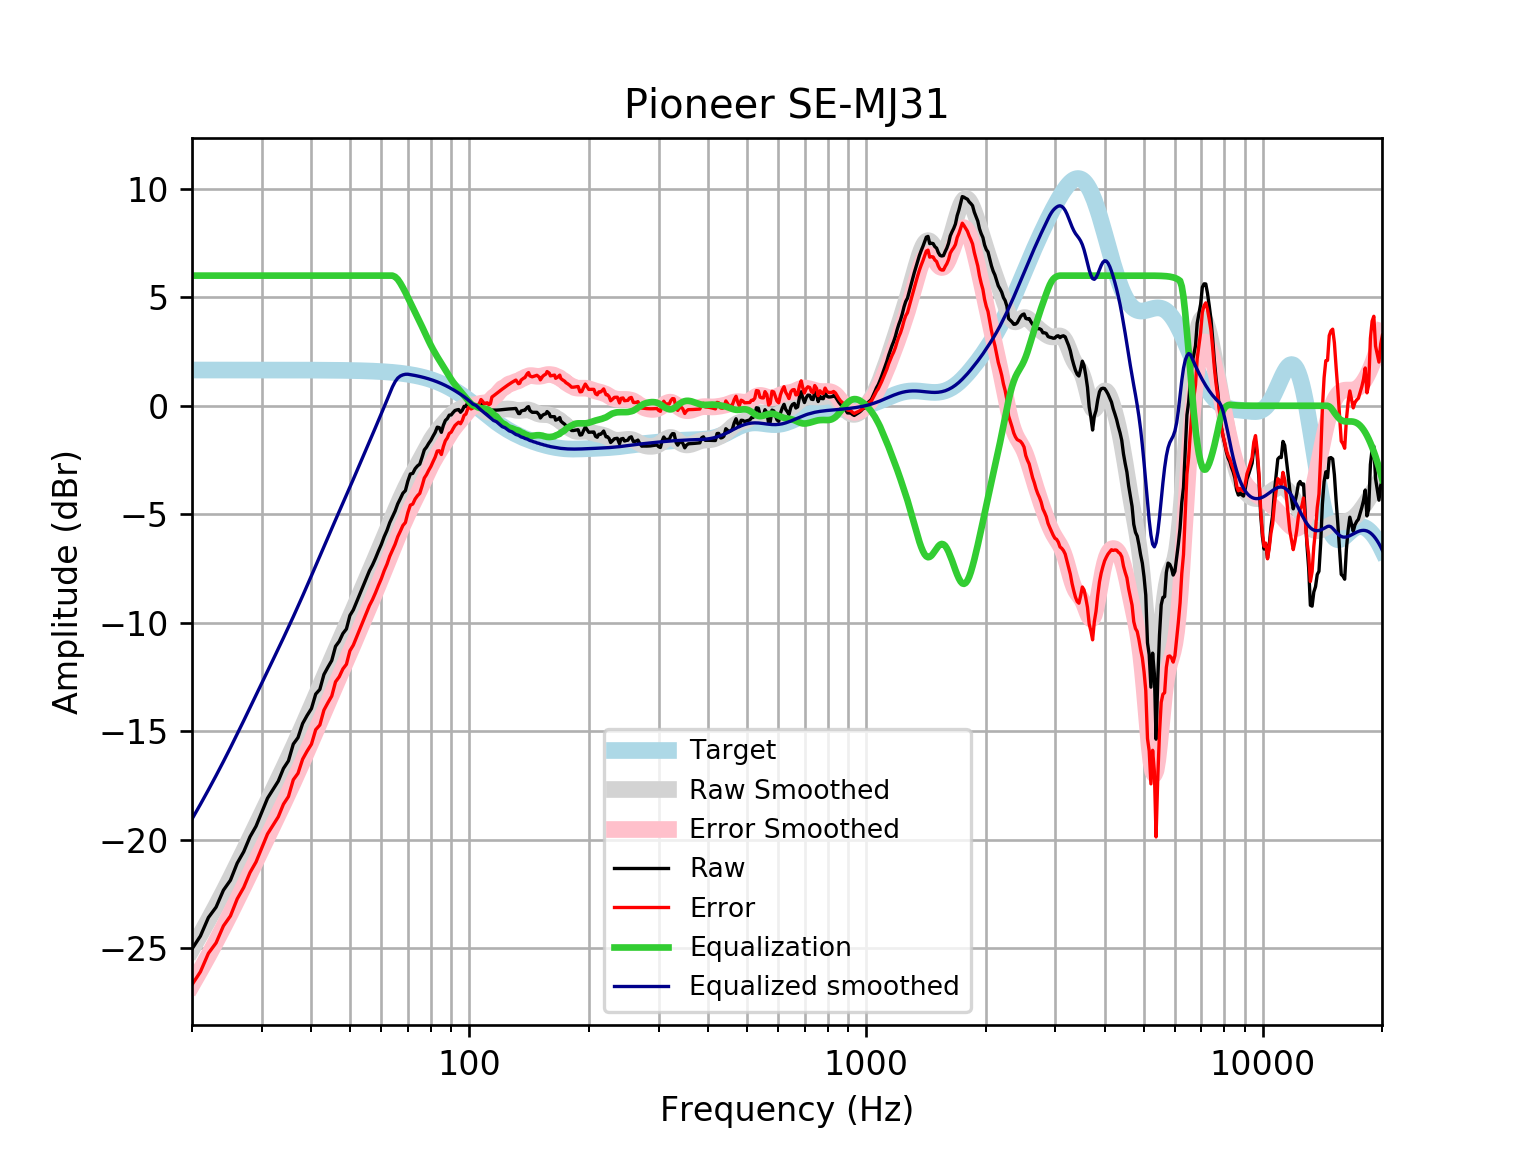

The table this chart was drawn from, first rows:
frequency, raw, error, smoothed, error_smoothed, equalization, equalized_raw, equalized_smoothed, target
20, -25.04, -26.69, -25.05, -26.7, 6, -19.04, -19.05, 1.648
21, -24.45, -26.1, -24.38, -26.02, 6.0, -18.45, -18.38, 1.648
22, -23.59, -25.24, -23.71, -25.35, 6.0, -17.59, -17.71, 1.648
23, -23.11, -24.76, -23.05, -24.7, 6, -17.11, -17.05, 1.648
24, -22.33, -23.98, -22.4, -24.05, 6, -16.33, -16.4, 1.648
25, -21.87, -23.52, -21.76, -23.41, 6, -15.87, -15.76, 1.648
26, -21.09, -22.73, -21.13, -22.78, 6.0, -15.09, -15.13, 1.648
27, -20.56, -22.21, -20.52, -22.17, 6.0, -14.56, -14.52, 1.648
28, -19.87, -21.52, -19.92, -21.57, 6.0, -13.87, -13.92, 1.647
29, -19.38, -21.03, -19.34, -20.99, 6, -13.38, -13.34, 1.647
30, -18.73, -20.38, -18.78, -20.43, 6.0, -12.73, -12.78, 1.647
31, -18.09, -19.74, -18.24, -19.88, 6, -12.09, -12.24, 1.647
32, -17.69, -19.34, -17.71, -19.36, 6, -11.69, -11.71, 1.647
33, -17.3, -18.95, -17.2, -18.85, 6.0, -11.3, -11.2, 1.647
34, -16.72, -18.37, -16.7, -18.35, 6, -10.72, -10.7, 1.646
35, -16.37, -18.02, -16.21, -17.86, 6, -10.37, -10.21, 1.646
36, -15.6, -17.24, -15.72, -17.37, 6, -9.598, -9.725, 1.645
37, -15.3, -16.94, -15.24, -16.89, 6.0, -9.299, -9.244, 1.645
38, -14.65, -16.3, -14.77, -16.41, 6, -8.651, -8.768, 1.644
39, -14.28, -15.92, -14.3, -15.94, 6.0, -8.279, -8.297, 1.644
40, -13.96, -15.6, -13.83, -15.48, 6, -7.96, -7.833, 1.643
41, -13.29, -14.93, -13.38, -15.02, 6, -7.293, -7.378, 1.642
42, -13.08, -14.72, -12.93, -14.57, 6, -7.076, -6.931, 1.641
43, -12.39, -14.03, -12.5, -14.14, 6.0, -6.392, -6.496, 1.64
44, -12.06, -13.69, -12.07, -13.71, 6.0, -6.056, -6.072, 1.639
45, -11.75, -13.38, -11.66, -13.3, 6, -5.746, -5.66, 1.637
46, -11.09, -12.73, -11.26, -12.9, 6.0, -5.092, -5.26, 1.635
47, -10.86, -12.49, -10.87, -12.5, 6.0, -4.86, -4.871, 1.633
48, -10.5, -12.13, -10.49, -12.12, 6.0, -4.502, -4.491, 1.631
49, -10.29, -11.92, -10.12, -11.75, 6, -4.29, -4.118, 1.629
50, -9.67, -11.3, -9.751, -11.38, 6.0, -3.67, -3.751, 1.626
51, -9.412, -11.03, -9.388, -11.01, 6, -3.412, -3.388, 1.623
52, -9.038, -10.66, -9.029, -10.65, 6, -3.038, -3.029, 1.62
53, -8.671, -10.29, -8.675, -10.29, 6, -2.671, -2.675, 1.616
54, -8.31, -9.922, -8.328, -9.94, 6.0, -2.31, -2.328, 1.612
55, -7.957, -9.564, -7.987, -9.594, 6.0, -1.957, -1.987, 1.607
56, -7.61, -9.212, -7.652, -9.255, 6, -1.61, -1.652, 1.602
57, -7.342, -8.939, -7.324, -8.921, 6, -1.342, -1.324, 1.596
58, -7.034, -8.624, -7, -8.591, 6.0, -1.034, -1, 1.59
59, -6.701, -8.284, -6.68, -8.264, 6.0, -0.7006, -0.6802, 1.583
60, -6.396, -7.971, -6.363, -7.939, 6, -0.3955, -0.3627, 1.576
61, -6.039, -7.607, -6.048, -7.616, 6, -0.03878, -0.04802, 1.568
62, -5.749, -7.308, -5.737, -7.296, 6.0, 0.2512, 0.2633, 1.559
63, -5.39, -6.939, -5.43, -6.979, 6.0, 0.6099, 0.57, 1.549
64, -5.12, -6.658, -5.129, -6.668, 6, 0.88, 0.8706, 1.538
65, -4.857, -6.384, -4.837, -6.364, 5.945, 1.088, 1.108, 1.527
66, -4.522, -6.036, -4.553, -6.068, 5.828, 1.307, 1.275, 1.514
67, -4.282, -5.783, -4.281, -5.782, 5.653, 1.371, 1.372, 1.501
68, -4.033, -5.519, -4.022, -5.508, 5.446, 1.413, 1.424, 1.486
69, -3.912, -5.382, -3.776, -5.247, 5.228, 1.316, 1.451, 1.471
70, -3.469, -4.923, -3.544, -4.998, 4.998, 1.529, 1.454, 1.454
71, -3.146, -4.581, -3.325, -4.761, 4.761, 1.615, 1.436, 1.436
72, -3.119, -4.535, -3.117, -4.533, 4.533, 1.414, 1.416, 1.416
73, -2.903, -4.298, -2.915, -4.31, 4.31, 1.407, 1.395, 1.395
74, -2.775, -4.148, -2.717, -4.09, 4.09, 1.315, 1.373, 1.373
75, -2.69, -4.04, -2.519, -3.868, 3.868, 1.178, 1.349, 1.349
76, -2.376, -3.7, -2.321, -3.645, 3.645, 1.269, 1.324, 1.324
77, -2.035, -3.333, -2.124, -3.421, 3.421, 1.386, 1.297, 1.297
78, -1.906, -3.175, -1.931, -3.2, 3.2, 1.293, 1.269, 1.269
79, -1.733, -2.972, -1.747, -2.986, 2.986, 1.253, 1.239, 1.239
... 553 more rows
